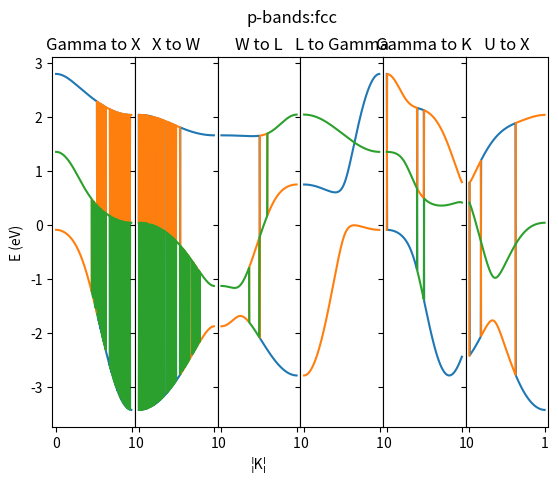

The matplotlib source for this figure:
# -*- coding: utf-8 -*-
"""
Created on Thu Sep 28 15:59:04 2017

@author: tigan_5ytncvu
"""
##############################################################################
############    DIAGONALIZATION CODE FOR HAMILTONIAN MATRIX    ###############
##############################################################################


import numpy as np
from numpy import linalg as la
from matplotlib import pyplot as plt


#####    FCC   #####


class Hconstruct:
    
    def __init__(self, k=np.array([0,0,0]), H = np.ones(5), a = 1.,#1.61, #a is in Angstrom
                 d1=np.array([0,1,1]), d2=np.array([1,0,1]), 
                 d3=np.array([1,1,0]), d4=np.array([0,-1,1]),
                 d5=np.array([0,1,-1]), d6=np.array([0,-1,-1]),
                 d7=np.array([-1,0,1]), d8=np.array([1,0,-1]), d9=np.array([-1,0,-1]), 
                d10=np.array([-1,1,0]), d11=np.array([1,-1,0]), d12=np.array([-1,-1,0]), 
                Es=1, Ep=1, 
                 Ed=1, sssig=-1.39, spsig=1.84, ppsig=3.24, pppi=-0.93, sdsig=1, pdsig=1, #sssig to pppi from Harrison and general, d from Titanium solid state table
                 pdpi=1, ddsig=-11.04, ddpi=1, dddel=1 ):

        self.a = a
        self.d1 = (self.a/4)*d1*2
        self.d2 = (self.a/4)*d2*2
        self.d3 = (self.a/4)*d3*2
        self.d4 = (self.a/4)*d4*2
        self.d5 = (self.a/4)*d5*2
        self.d6 = (self.a/4)*d6*2
        self.d7 = (self.a/4)*d7*2
        self.d8 = (self.a/4)*d8*2
        self.d9 = (self.a/4)*d9*2
        self.d10 = (self.a/4)*d10*2
        self.d11 = (self.a/4)*d11*2
        self.d12 = (self.a/4)*d12*2
        #self.d4 = (self.a/np.sqrt(2))*d4
        self.Es = Es
        self.Ep = Ep
        self.Ed = Ed
        self.sssig = sssig
        self.spsig = spsig
        self.ppsig = ppsig
        self.pppi = pppi
        self.sdsig = sdsig
        self.pdsig = pdsig
        self.pdpi = pdpi
        self.ddsig = ddsig
        self.ddpi = ddpi
        self.dddel = dddel
        self.H = H
        self.k = k
        self.energies = []
        self.px_energies = []
        self.py_energies = []
        self.pz_energies = []
        self.kvals = []
        
        
    def phasefactors(self, kv):
        
        #dot products of k vectors with distance vectors of unit cell 
        kd1 = np.dot(kv, self.d1) 
        kd2 = np.dot(kv, self.d2) 
        kd3 = np.dot(kv, self.d3)
        kd4= np.dot(kv, self.d4) 
        kd5 = np.dot(kv, self.d5) 
        kd6 = np.dot(kv, self.d6) 
        kd7 = np.dot(kv, self.d7) 
        kd8 = np.dot(kv, self.d8) 
        kd9 = np.dot(kv, self.d9) 
        kd10 = np.dot(kv, self.d10) 
        kd11 = np.dot(kv, self.d11) 
        kd12 = np.dot(kv, self.d12) 
        
        
        #kd4 = np.dot(kv, self.d4) 
        
        
        #Phase Factors for the Bloch Sum 
        b1 = np.exp(complex(0,kd1)) #phase terms
        b2 = np.exp(complex(0,kd2)) 
        b3 = np.exp(complex(0,kd3)) 
        b4 = np.exp(complex(0,kd4)) #phase terms
        b5 = np.exp(complex(0,kd5)) 
        b6 = np.exp(complex(0,kd6)) 
        b7 = np.exp(complex(0,kd7)) #phase terms
        b8 = np.exp(complex(0,kd8)) 
        b9 = np.exp(complex(0,kd9)) 
        b10 = np.exp(complex(0,kd10)) #phase terms
        b11 = np.exp(complex(0,kd11)) 
        b12 = np.exp(complex(0,kd12)) 
        
        self.b1 = np.exp(complex(0,kd1)) #phase terms
        self.b2 = np.exp(complex(0,kd2)) 
        self.b3 = np.exp(complex(0,kd3)) 
        self.b4 = np.exp(complex(0,kd4)) #phase terms
        self.b5 = np.exp(complex(0,kd5)) 
        self.b6 = np.exp(complex(0,kd6)) 
        self.b7 = np.exp(complex(0,kd7)) #phase terms
        self.b8 = np.exp(complex(0,kd8)) 
        self.b9 = np.exp(complex(0,kd9)) 
        self.b10 = np.exp(complex(0,kd10)) #phase terms
        self.b11 = np.exp(complex(0,kd11)) 
        self.b12 = np.exp(complex(0,kd12)) 
        #b4 = np.exp(complex(0,kd4)) 
        
        self.c1 = np.exp(-complex(0,kd1)) #phase terms
        self.c2 = np.exp(-complex(0,kd2)) 
        self.c3 = np.exp(-complex(0,kd3)) 
        self.c4 = np.exp(-complex(0,kd4)) #phase terms
        self.c5 = np.exp(-complex(0,kd5)) 
        self.c6 = np.exp(-complex(0,kd6)) 
        self.c7 = np.exp(-complex(0,kd7)) #phase terms
        self.c8 = np.exp(-complex(0,kd8)) 
        self.c9 = np.exp(-complex(0,kd9)) 
        self.c10 = np.exp(-complex(0,kd10)) #phase terms
        self.c11 = np.exp(-complex(0,kd11)) 
        self.c12 = np.exp(-complex(0,kd12)) 
        
        c1 = np.exp(-complex(0,kd1)) #phase terms
        c2 = np.exp(-complex(0,kd2)) 
        c3 = np.exp(-complex(0,kd3)) 
        c4 = np.exp(-complex(0,kd4)) #phase terms
        c5 = np.exp(-complex(0,kd5)) 
        c6 = np.exp(-complex(0,kd6)) 
        c7 = np.exp(-complex(0,kd7)) #phase terms
        c8 = np.exp(-complex(0,kd8)) 
        c9 = np.exp(-complex(0,kd9)) 
        c10 = np.exp(-complex(0,kd10)) #phase terms
        c11 = np.exp(-complex(0,kd11)) 
        c12 = np.exp(-complex(0,kd12))
        #c4 = np.exp(complex(0,kd4))
        
        self.g0 = b1 + b2 + b3 + b4 + b5 + b6 + b7 + b8 + b9 + b10 + b11 + b12   #+ #b4 #Actual phase factors
        self.gxx = 0*b1 + b2 + b3 + 0*b4 + 0*b5 + 0*b6 + b7 + b8 + b9 + b10 + b11 + b12#- b4
        self.gzz = b1 + b2 + 0*b3 + b4 + b5 + b6 + b7 + b8 + b9 + 0*b10 + 0*b11 + 0*b12#- b4
        self.gyy = b1 + 0*b2 + b3 + b4 + b5 + b6 + 0*b7 + 0*b8 + 0*b9 + b10 + b11 + b12#+ b4
        
        self.gxy = b3 + b10 - b11 + b12
        self.gxz = b2 + b7 - b8 + b9 
        self.gyz = b1 - b4 - b5 + b6 
        
        self.gxy2 = b1 - b2 + b3 - b4 + b5 - b6 + b7 - b8 + b9 + b10 - b11 + b12 
        self.gxz2 = b1 + b2 - b3 + b4 - b5 - b6 + b7 - b8 + b9 + b10 - b11 + b12 
        self.gyz2 = b1 + b2 - b3 - b4 - b5 + b6 + b7 - b8 - b9 - b10 + b11 + b12 
        
        self.gxy2c = c1 - c2 + c3 - c4 + c5 - c6 + c7 - c8 + c9 + c10 - c11 + c12 
        self.gxz2c = c1 + c2 - c3 + c4 - c5 - c6 + c7 - c8 + c9 + c10 - c11 + c12 
        self.gyz2c = c1 + c2 - c3 - c4 - c5 + c6 + c7 - c8 - c9 - c10 + c11 + c12 
        
        self.gxyc = c3 + c10 - c11 + c12
        self.gxzc = c2 + c7 - c8 + c9 
        self.gyzc = c1 - c4 - c5 + c6 
        
        self.g0c = c1 + c2 + c3 #+ c4 #Actual phase factors
        self.gxxc = 0*c1 + c2 + c3 #- c4
        self.gzzc = c1 + c2 + 0*c3 #- c4
        self.gyyc = c1 + 0*c2 + c3 #+ c4
        
        #return g0, g1, g2, g3
    
    def initial_energies(self, signifier):
        
        if signifier == 'fcc':
            
            const = (7.62/(1.61**2)) #From eqn V_{ll'm} = n_{ll'm}*h**2/m*d**2
            self.Es = self.sssig*const
            self.Ep = (1/2)*(self.ppsig + self.pppi)*const
            self.Epionly = self.pppi*const
            self.Esp = -(1/np.sqrt(2))*self.spsig*const
            self.Exy = (1/2)*(self.ppsig - self.pppi)*const
            
            
        
    def Hamiltonian(self):
        
        """
        #Form of the Hamiltonian Matrix in terms of orbitals
        
            s         px         py        pz        xy     yz     zx     (x^2 - y^2)     (3z^2 - r^2)
        s   sssig*g0  spsig*g1  spsig*g2  spsig*g3  sdsig*g1
        
        px
        
        py
        
        pz
        
        xy
        
        yz
        
        zx
        
        (x^2 - y^2)
        
        (3z^2 - r^2)
        
        
        """
        
        
    
    
        M = np.array([[1,2,3,1,1], [4,5,6, 2,2],[7,8,9, 3,3], [7,8,9, 3,3],[7,8,9, 3,3]])
        #Array of Hamiltonian matrix with energy values 
        return M
    
    def Hamiltonian_sp(self):
        
        """
        #Form of the Hamiltonian Matrix in terms of orbitals
        
               s         px         py        pz      
        s   sssig*g0  spsig*g1  spsig*g2  spsig*g3  
        
        px  -spsig*g1  Ep  spsig*g2  spsig*g3  
        
        py  -spsig*g2  spsig*g1  Ep  spsig*g3  
        
        pz  -spsig*g3  spsig*g1  spsig*g2  Ep  
        
        """
        
        self.initial_energies('fcc')
        self.phasefactors()
    
    
        M = np.array([
                [self.Es*self.g0, self.Esp*self.g1, self.Esp*self.g2, self.Esp*self.g3],
                [self.Esp*self.g1c,  self.Ep*self.g0,  self.Exy*self.g3,  self.Exy*self.g2  ], 
                [self.Esp*self.g2c, self.Exy*self.g3c,  self.Ep*self.g0,  self.Exy*self.g1  ], 
                [self.Esp*self.g3c,  self.Exy*self.g2c,  self.Exy*self.g1c,  self.Ep*self.g0 ]
                    ])
        #Array of Hamiltonian matrix with energy values 
        return M
    
    
    def Hamiltonian_p(self, kv):
                
        self.initial_energies('fcc')
        self.phasefactors(kv)
    
        self.Epxx = self.Ep*self.gxx + self.Epionly*(self.b1 + self.b4 + self.b5 + self.b6)
        self.Epyy = self.Ep*self.gyy + self.Epionly*(self.b2 + self.b7 + self.b8 + self.b9)
        self.Epzz = self.Ep*self.gzz + self.Epionly*(self.b3 + self.b10 + self.b11 + self.b12)
        M = np.array([   #not sure what to do hereeeeeeeeeeeeeeeee?!?!?
                [self.Epxx,  self.Exy*self.gxy,  self.Exy*self.gxz ], 
                [self.Exy*self.gxyc,  self.Epyy,  self.Exy*self.gyz ], 
                [self.Exy*self.gxzc,  self.Exy*self.gyzc,  self.Epzz ]
                    ])
        #Array of Hamiltonian matrix with energy values 
        return M
    
    
    def Hamiltonian_s(self):
        
        """
        #Form of the Hamiltonian Matrix in terms of orbitals
        
               s        
        s   sssig*g0  

        """
        
        self.initial_energies('fcc')
        self.phasefactors(self.k)
    
    
        M = np.array(
                [self.Es*self.g0]
                    )
        #Array of Hamiltonian matrix with energy values 
        return M

    
    def eigenvalues(self, H):
    
        w, v = la.eig(H)
        return w
    
    def band_structure_s(self, ki, kf, ax, reverse, n1, n2):
        """ kf and ki must be 1x3 arrays
        """
        #self.Hamiltonian_s()
        #self.energies = []
        k_diff = kf-ki
        self.kvals = []
        self.energies = []
        
        #self.energies.append(M[0])
        #self.kvals.append(np.sqrt(ki[0]**2 + ki[1]**2 + ki[2]**2))
        loops = 150
        for i in range(loops):
            kr = ki + (i/loops)*k_diff
            self.phasefactors(kr )
            self.energies.append(-self.Es*self.g0)
            #self.kvals.append(np.sqrt(kr[0]**2 + kr[1]**2 + kr[2]**2) )
            self.kvals.append(i/float(loops))
            
        #fig = plt.figure()
        #ax = fig.add_subplot(111)
        ax.plot(self.kvals, self.energies)
        #ax.set_xlabel('k')
        #ax.set_ylabel('E')
        ax.set_title('%s to %s'%(n1, n2)) 
        if reverse==True:
            ax.set_xlim([np.max(self.kvals), np.min(self.kvals)])
        #plt.show()
            
            
    def band_structure_p(self, ki, kf, ax, reverse, n1, n2):
        """ kf and ki must be 1x3 arrays
        """
        #M = self.Hamiltonian_p(ki)
        #self.energies = []
        self.kvals = []
        self.px_energies = []
        self.py_energies = []
        self.pz_energies = []
        k_diff = kf-ki
        loops = 200
        for i in range(loops):
            kr = ki + (i/float(loops))*k_diff
            #self.phasefactors(kr )
            self.M = (1/12.)*self.Hamiltonian_p(kr)
            eigenvals = self.eigenvalues(self.M)
            print(eigenvals)
            self.px_energies.append(eigenvals[0])
            self.py_energies.append(eigenvals[1])
            self.pz_energies.append(eigenvals[2])
            self.kvals.append((i/float(loops)))
            #self.kvals.append(np.sqrt(kr[0]**2 + kr[1]**2 + kr[2]**2))

            
        #fig = plt.figure()
        #ax = fig.add_subplot(111)
        ax.plot(self.kvals, np.real(self.px_energies))#, marker=style, color=k)
        ax.plot(self.kvals, np.real(self.py_energies))#, bo)
        ax.plot(self.kvals, np.real(self.pz_energies))#, r*)
        
        ax.set_title('%s to %s'%(n1, n2)) 
        if reverse==True:
            ax.set_xlim([np.max(self.kvals), np.min(self.kvals)])
                
                
#def band_structure_plotting_fcc(con):
    
    
def sband_script(con):

    #M = con.Hamiltonian_s()
    #print('M', M)
    X = (2*np.pi/con.a)*np.array([0,1,0])
    L = (np.pi/con.a)*np.array([1,1,1])
    W = (2*np.pi/con.a)*np.array([0.5,1,0])
    K = (2*np.pi/con.a)*np.array([0.25,1,0.25])
    U = (np.pi/con.a)*np.array([1.5,1.5,0])
    Gamma = np.array([0,0,0])
    
    ki = L#(2*np.pi/con.a)*np.array([0,0,0])
    kf = Gamma#(2*np.pi/con.a)*np.array([0,1,0])
    fig, axes = plt.subplots(1,6,sharey='all')
    #print(axes)
    ax1 = axes[0] #fig.add_subplot(141)
    ax2 = axes[1]#fig.add_subplot(142)
    ax3 = axes[2]#fig.add_subplot(143)
    ax4 = axes[3]#3]#fig.add_subplot(144)
    ax5 = axes[4]
    ax6 = axes[5]
    #ax5 = fig.add_subplot(165)
    #ax6 = fig.add_subplot(166)
    con.band_structure_s(Gamma, X, ax1, False, 'Gamma', 'X')
    
    con.band_structure_s(X, W, ax2, False, 'X', 'W')
    con.band_structure_s(W, L, ax3, False, 'W', 'L')
    
    con.band_structure_s(L, Gamma, ax4, False, 'L', 'Gamma')
    con.band_structure_s(Gamma, K, ax5, False, 'Gamma', 'K')
    con.band_structure_s(U, X, ax6, False, 'U', 'X')
    ax1.set_ylabel('E (eV)')
    ax3.set_xlabel('¦K¦')
    fig.subplots_adjust(wspace=0)
    plt.setp([a.get_yticklabels() for a in fig.axes[1:]], visible=False)
    #xticklabels = ax1.get_xticklabels() + ax2.get_xticklabels() 
    #plt.setp(xticklabels, visible=False)
    plt.suptitle('s-bands:fcc')
    plt.show()  
    #con.band_structure_s(ki, kf, M)
    
def pband_script(con):
    
    
    X = (2*np.pi/con.a)*np.array([0,1,0])
    L = (np.pi/con.a)*np.array([1,1,1])
    W = (2*np.pi/con.a)*np.array([0.5,1,0])
    K = (2*np.pi/con.a)*np.array([0.25,1,0.25])
    U = (np.pi/con.a)*np.array([1.5,1.5,0])
    Gamma = np.array([0,0,0])

    ki = Gamma#(2*np.pi/con.a)*np.array([0,0,0])
    kf = X #(2*np.pi/con.a)*np.array([0,1,0])
    #M = con.Hamiltonian_p(ki)
    #print('M', M)
    #fig = plt.figure()
    fig, axes = plt.subplots(1,6,sharey='all')
    print(axes)
    ax1 = axes[0] #fig.add_subplot(141)
    ax2 = axes[1]#fig.add_subplot(142)
    ax3 = axes[2]#fig.add_subplot(143)
    ax4 = axes[3]#3]#fig.add_subplot(144)
    ax5 = axes[4]
    ax6 = axes[5]
    #ax5 = fig.add_subplot(165)
    #ax6 = fig.add_subplot(166)
    con.band_structure_p(Gamma, X, ax1, False, 'Gamma', 'X')
    con.band_structure_p(X, W, ax2, False, 'X', 'W')
    con.band_structure_p(W, L, ax3, False, 'W', 'L')
    con.band_structure_p(L, Gamma, ax4, False, 'L', 'Gamma')
    con.band_structure_p(Gamma, K, ax5, False, 'Gamma', 'K')
    con.band_structure_p(U, X, ax6, False, 'U', 'X')
    ax3.set_xlabel('¦K¦')
    ax1.set_ylabel('E (eV)')
    fig.subplots_adjust(wspace=0)
    plt.setp([a.get_yticklabels() for a in fig.axes[1:]], visible=False)
    plt.suptitle('p-bands:fcc')
    plt.show()  
    

con = Hconstruct() 
pband_script(con) 

#con.phasefactors()
#H = con.Hamiltonian()
#eigenvals = con.eigenvalues(H)


#print("eigenvals")
#print(eigenvals)

